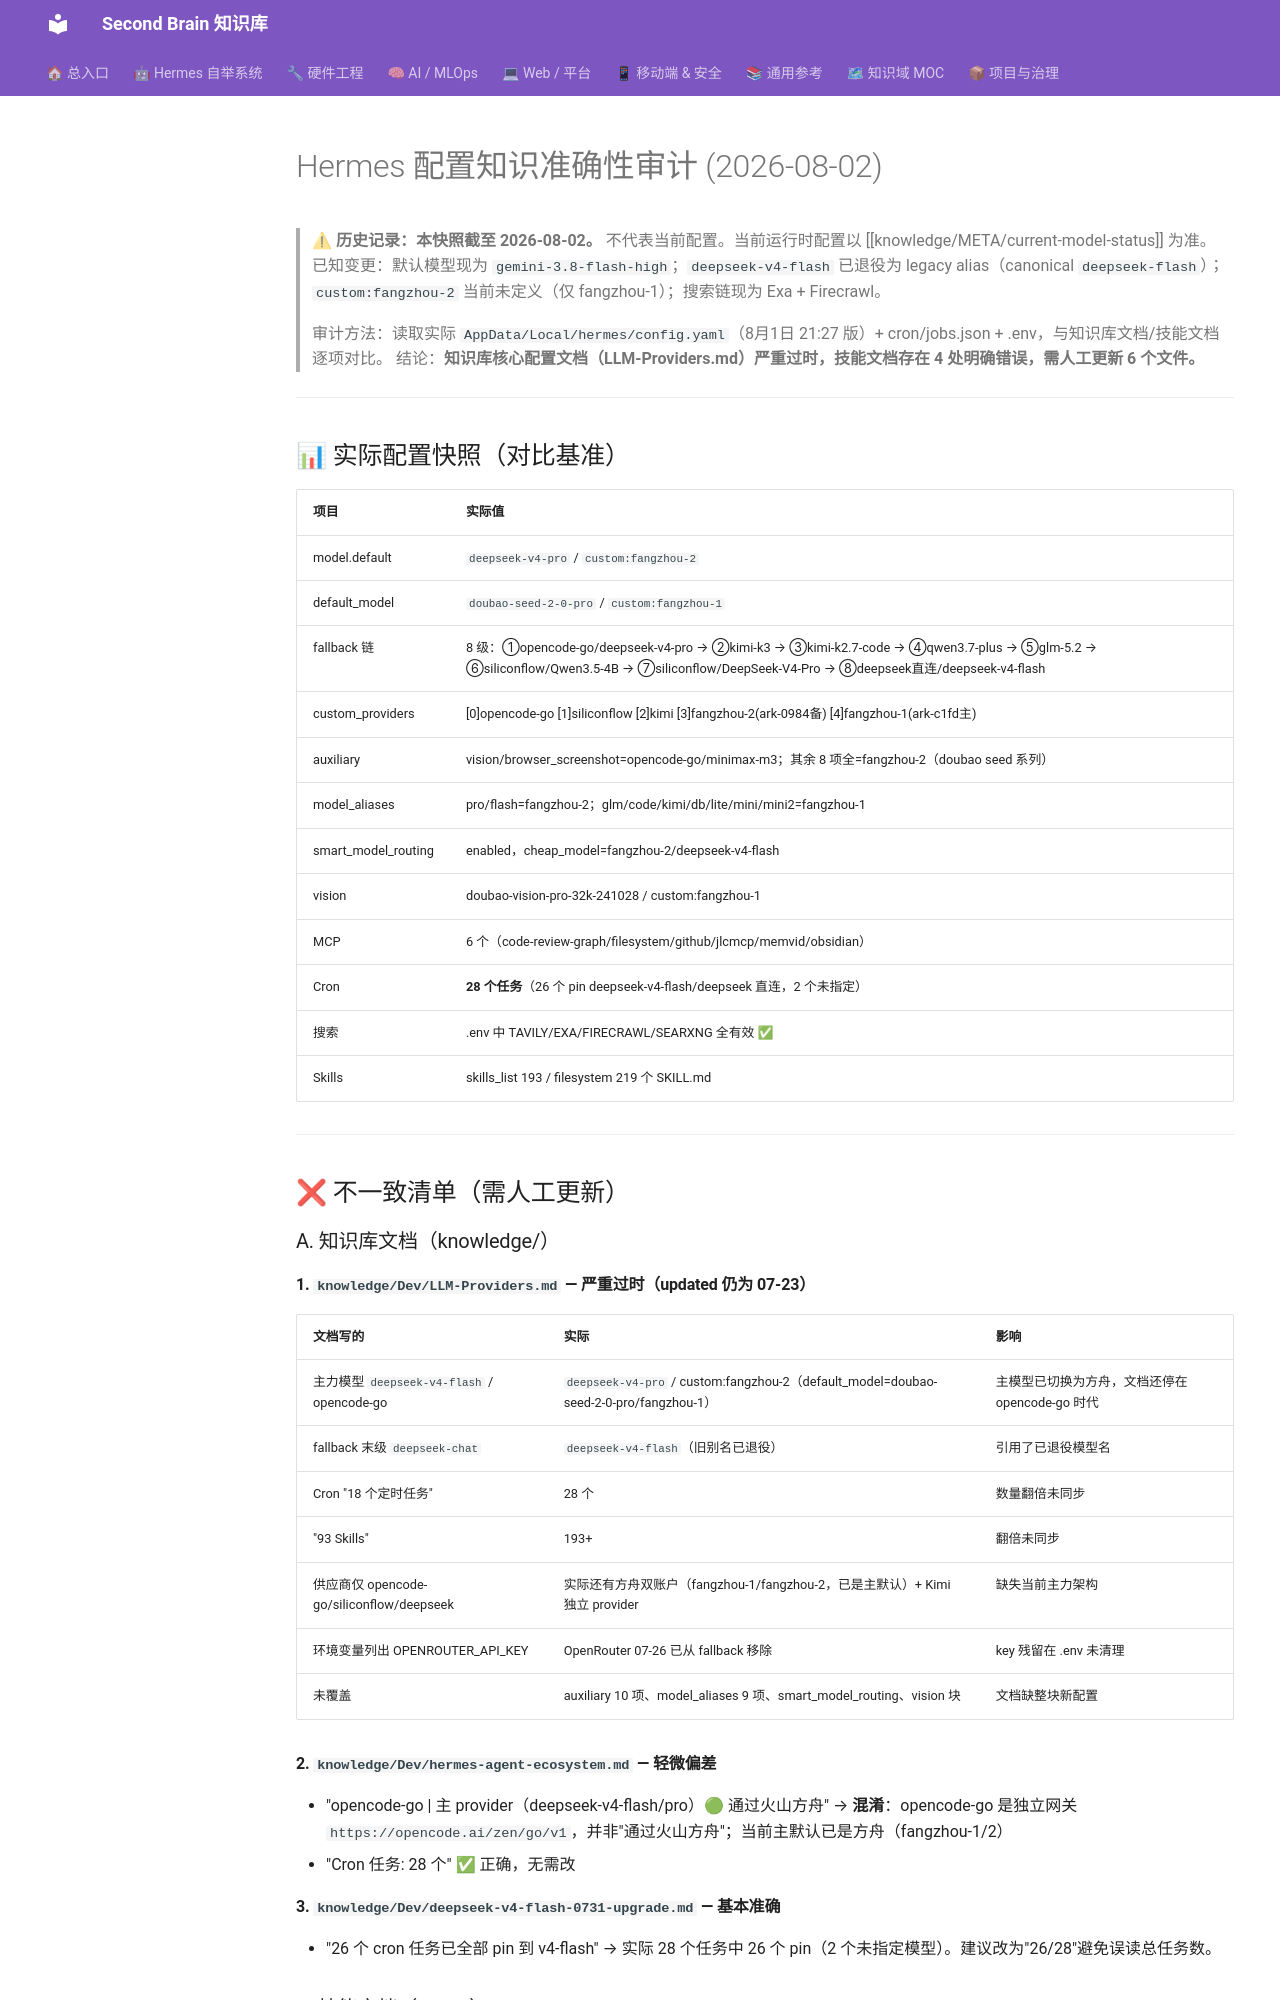

repository: mo9652962-ai/second-brain · page: kb/knowledge/Research/hermes-config-audit-2026-08-02/index.html · generator: mkdocs

---
tags: [hermes, audit, config, knowledge-accuracy]
created: 2026-08-02
status: report
---

# Hermes 配置知识准确性审计 (2026-08-02)

> ⚠ **历史记录：本快照截至 2026-08-02。**
> 不代表当前配置。当前运行时配置以 [[knowledge/META/current-model-status]] 为准。
> 已知变更：默认模型现为 `gemini-3.8-flash-high`；`deepseek-v4-flash` 已退役为 legacy alias（canonical `deepseek-flash`）；
> `custom:fangzhou-2` 当前未定义（仅 fangzhou-1）；搜索链现为 Exa + Firecrawl。

> 审计方法：读取实际 `AppData/Local/hermes/config.yaml`（8月1日 21:27 版）+ cron/jobs.json + .env，与知识库文档/技能文档逐项对比。
> 结论：**知识库核心配置文档（LLM-Providers.md）严重过时，技能文档存在 4 处明确错误，需人工更新 6 个文件。**

---

## 📊 实际配置快照（对比基准）

| 项目 | 实际值 |
|------|--------|
| model.default | `deepseek-v4-pro` / `custom:fangzhou-2` |
| default_model | `doubao-seed-2-0-pro` / `custom:fangzhou-1` |
| fallback 链 | 8 级：①opencode-go/deepseek-v4-pro → ②kimi-k3 → ③kimi-k2.7-code → ④qwen3.7-plus → ⑤glm-5.2 → ⑥siliconflow/Qwen3.5-4B → ⑦siliconflow/DeepSeek-V4-Pro → ⑧deepseek直连/deepseek-v4-flash |
| custom_providers | [0]opencode-go [1]siliconflow [2]kimi [3]fangzhou-2(ark-0984备) [4]fangzhou-1(ark-c1fd主) |
| auxiliary | vision/browser_screenshot=opencode-go/minimax-m3；其余 8 项全=fangzhou-2（doubao seed 系列） |
| model_aliases | pro/flash=fangzhou-2；glm/code/kimi/db/lite/mini/mini2=fangzhou-1 |
| smart_model_routing | enabled，cheap_model=fangzhou-2/deepseek-v4-flash |
| vision | doubao-vision-pro-32k-241028 / custom:fangzhou-1 |
| MCP | 6 个（code-review-graph/filesystem/github/jlcmcp/memvid/obsidian） |
| Cron | **28 个任务**（26 个 pin deepseek-v4-flash/deepseek 直连，2 个未指定） |
| 搜索 | .env 中 TAVILY/EXA/FIRECRAWL/SEARXNG 全有效 ✅ |
| Skills | skills_list 193 / filesystem 219 个 SKILL.md |

---

## ❌ 不一致清单（需人工更新）

### A. 知识库文档（knowledge/）

#### 1. `knowledge/Dev/LLM-Providers.md` — 严重过时（updated 仍为 07-23）
| 文档写的 | 实际 | 影响 |
|---------|------|------|
| 主力模型 `deepseek-v4-flash` / opencode-go | `deepseek-v4-pro` / custom:fangzhou-2（default_model=doubao-seed-2-0-pro/fangzhou-1） | 主模型已切换为方舟，文档还停在 opencode-go 时代 |
| fallback 末级 `deepseek-chat` | `deepseek-v4-flash`（旧别名已退役） | 引用了已退役模型名 |
| Cron "18 个定时任务" | 28 个 | 数量翻倍未同步 |
| "93 Skills" | 193+ | 翻倍未同步 |
| 供应商仅 opencode-go/siliconflow/deepseek | 实际还有方舟双账户（fangzhou-1/fangzhou-2，已是主默认）+ Kimi 独立 provider | 缺失当前主力架构 |
| 环境变量列出 OPENROUTER_API_KEY | OpenRouter 07-26 已从 fallback 移除 | key 残留在 .env 未清理 |
| 未覆盖 | auxiliary 10 项、model_aliases 9 项、smart_model_routing、vision 块 | 文档缺整块新配置 |

#### 2. `knowledge/Dev/hermes-agent-ecosystem.md` — 轻微偏差
- "opencode-go | 主 provider（deepseek-v4-flash/pro）🟢 通过火山方舟" → **混淆**：opencode-go 是独立网关 `https://opencode.ai/zen/go/v1`，并非"通过火山方舟"；当前主默认已是方舟（fangzhou-1/2）
- "Cron 任务: 28 个" ✅ 正确，无需改

#### 3. `knowledge/Dev/deepseek-v4-flash-0731-upgrade.md` — 基本准确
- "26 个 cron 任务已全部 pin 到 v4-flash" → 实际 28 个任务中 26 个 pin（2 个未指定模型）。建议改为"26/28"避免误读总任务数。

### B. 技能文档（skills/）
